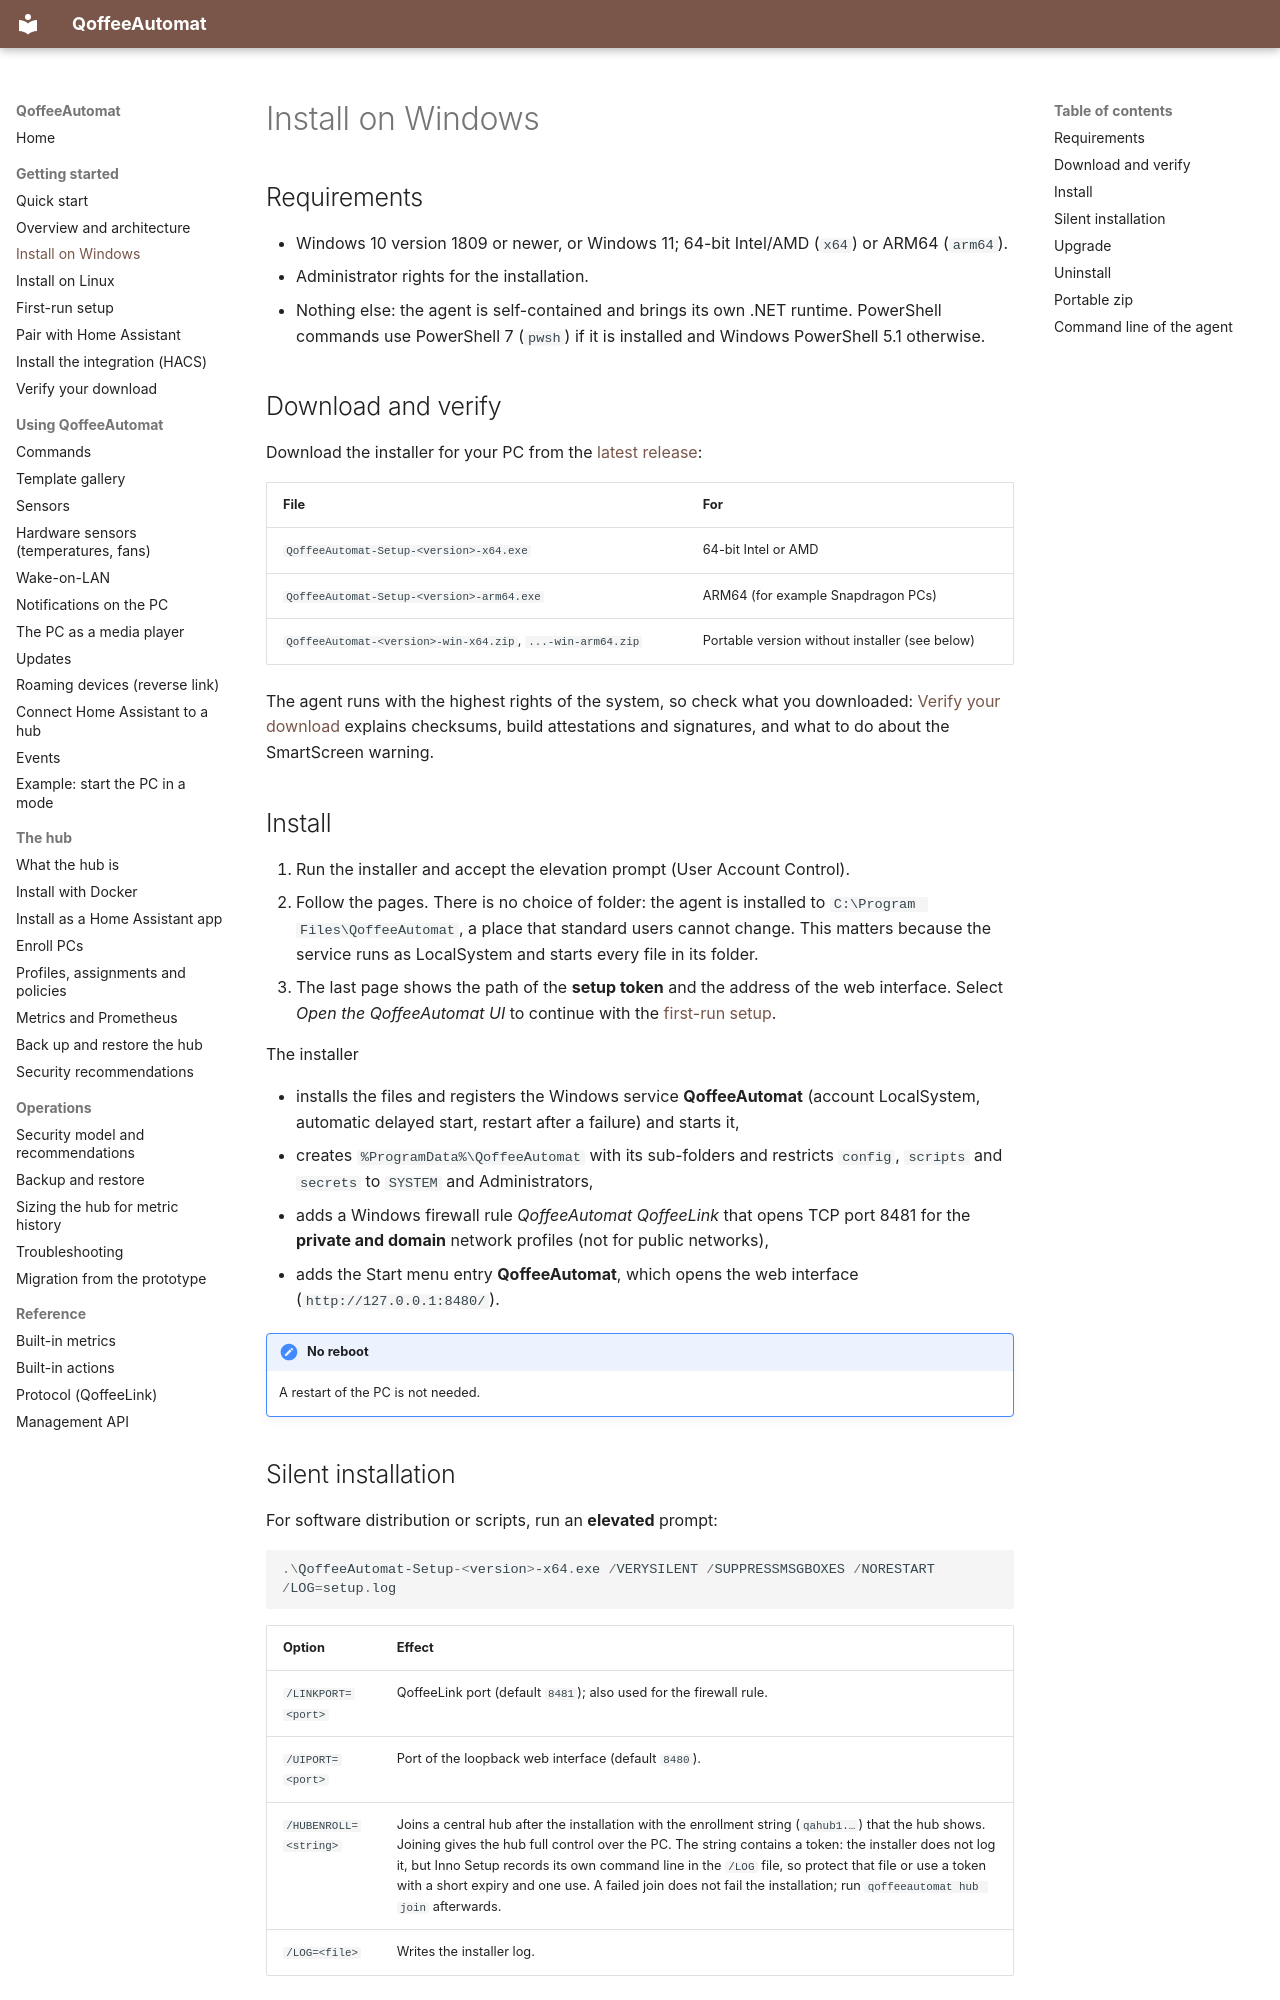

repository: toeck98/QoffeeAutomat · page: user/install-windows/index.html · generator: mkdocs

# Install on Windows

## Requirements

* Windows 10 version 1809 or newer, or Windows 11; 64-bit Intel/AMD (`x64`) or ARM64 (`arm64`).
* Administrator rights for the installation.
* Nothing else: the agent is self-contained and brings its own .NET runtime. PowerShell commands use PowerShell 7 (`pwsh`)
  if it is installed and Windows PowerShell 5.1 otherwise.

## Download and verify

Download the installer for your PC from the [latest release](https://github.com/toeck98/QoffeeAutomat/releases/latest):

| File | For |
|------|-----|
| `QoffeeAutomat-Setup-<version>-x64.exe` | 64-bit Intel or AMD |
| `QoffeeAutomat-Setup-<version>-arm64.exe` | ARM64 (for example Snapdragon PCs) |
| `QoffeeAutomat-<version>-win-x64.zip`, `...-win-arm64.zip` | Portable version without installer (see below) |

The agent runs with the highest rights of the system, so check what you downloaded: [Verify your download](verify-download.md)
explains checksums, build attestations and signatures, and what to do about the SmartScreen warning.

## Install

1. Run the installer and accept the elevation prompt (User Account Control).
2. Follow the pages. There is no choice of folder: the agent is installed to `C:\Program Files\QoffeeAutomat`, a place that
   standard users cannot change. This matters because the service runs as LocalSystem and starts every file in its folder.
3. The last page shows the path of the **setup token** and the address of the web interface. Select *Open the QoffeeAutomat
   UI* to continue with the [first-run setup](first-run.md).

The installer

* installs the files and registers the Windows service **QoffeeAutomat** (account LocalSystem, automatic delayed start,
  restart after a failure) and starts it,
* creates `%ProgramData%\QoffeeAutomat` with its sub-folders and restricts `config`, `scripts` and `secrets` to `SYSTEM` and
  Administrators,
* adds a Windows firewall rule *QoffeeAutomat QoffeeLink* that opens TCP port 8481 for the **private and domain** network
  profiles (not for public networks),
* adds the Start menu entry **QoffeeAutomat**, which opens the web interface (`http://127.0.0.1:8480/`).

!!! note "No reboot"
    A restart of the PC is not needed.

## Silent installation

For software distribution or scripts, run an **elevated** prompt:

```powershell
.\QoffeeAutomat-Setup-<version>-x64.exe /VERYSILENT /SUPPRESSMSGBOXES /NORESTART /LOG=setup.log
```

| Option | Effect |
|--------|--------|
| `/LINKPORT=<port>` | QoffeeLink port (default `8481`); also used for the firewall rule. |
| `/UIPORT=<port>` | Port of the loopback web interface (default `8480`). |
| `/HUBENROLL=<string>` | Joins a central hub after the installation with the enrollment string (`qahub1.…`) that the hub shows. Joining gives the hub full control over the PC. The string contains a token: the installer does not log it, but Inno Setup records its own command line in the `/LOG` file, so protect that file or use a token with a short expiry and one use. A failed join does not fail the installation; run `qoffeeautomat hub join` afterwards. |
| `/LOG=<file>` | Writes the installer log. |

A silent installation does not show the setup token page. Read the token from `%ProgramData%\QoffeeAutomat\secrets\setup-token.txt`.
